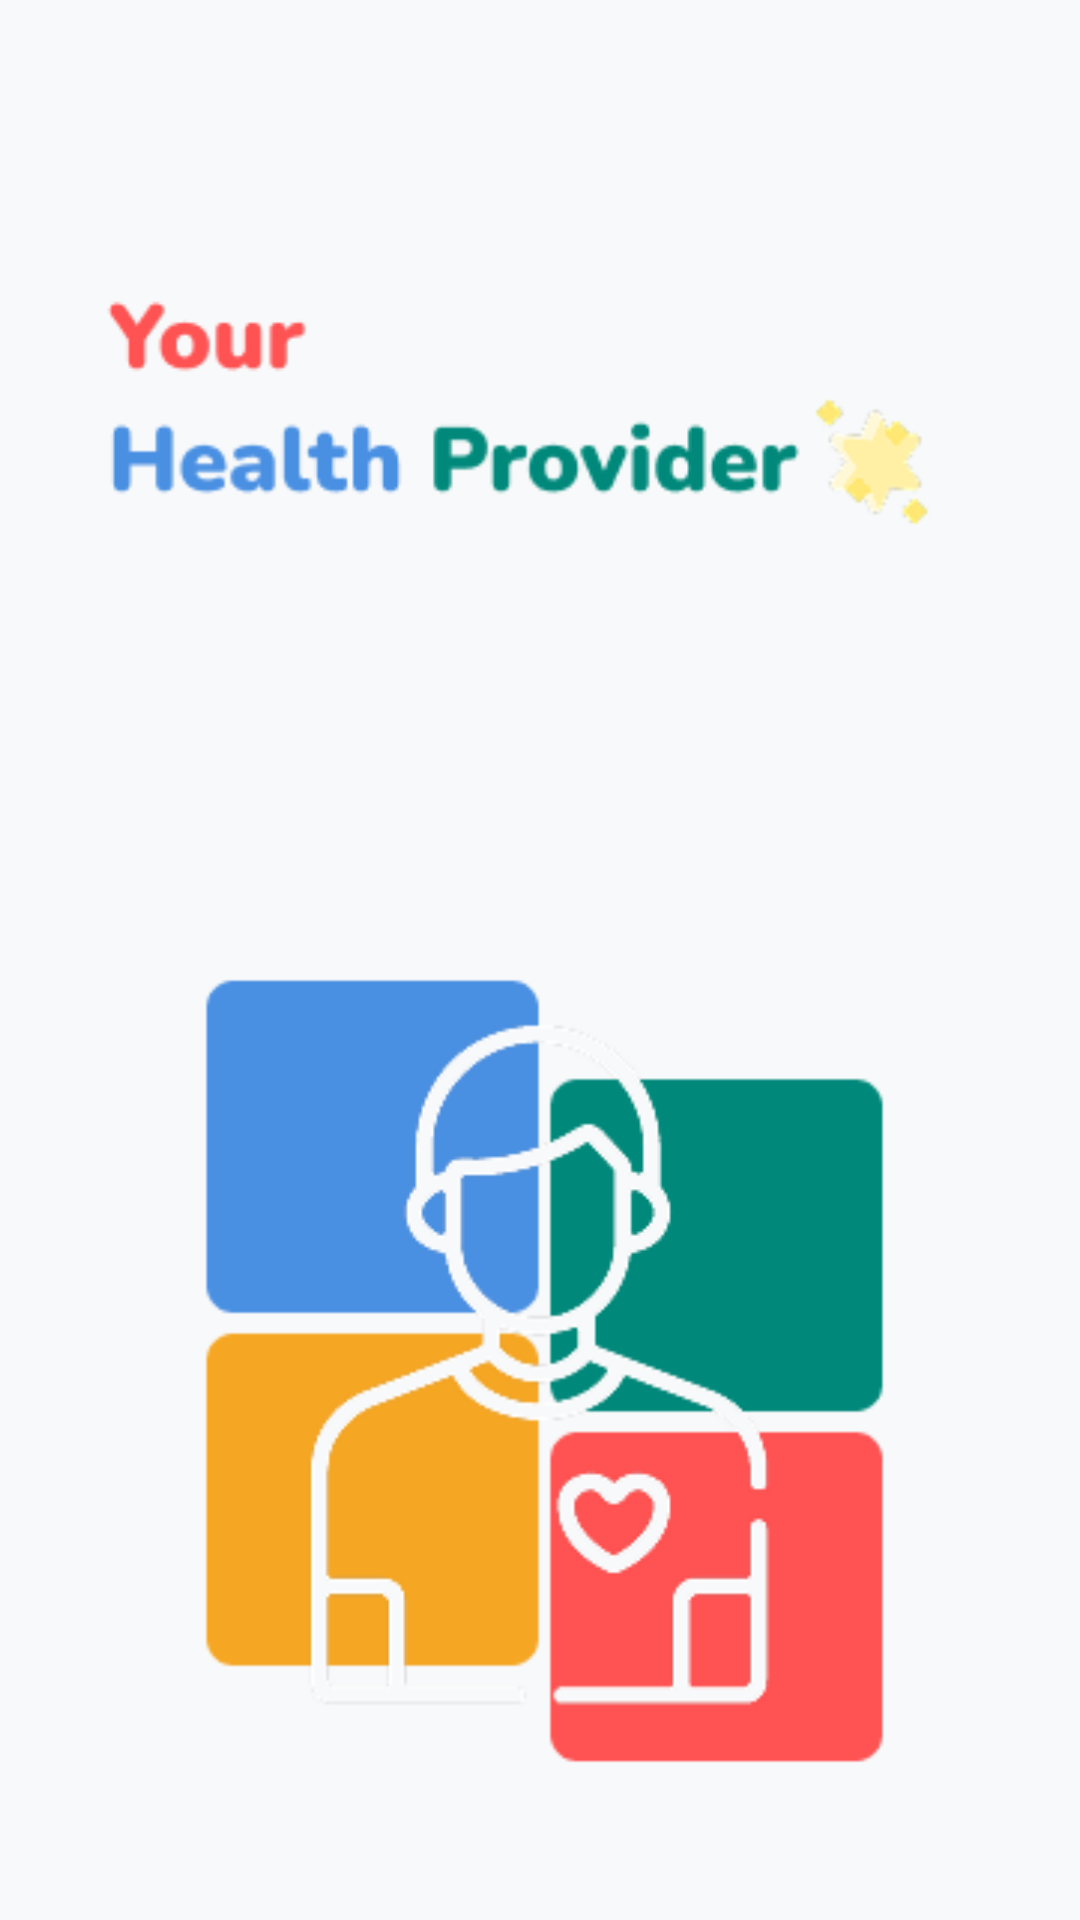

This screen was rendered from an Android layout file. Write that file and the resources it references.
<!-- AndroidManifest.xml: application theme Theme.Percobaan2 -->
<!-- res/layout/activity_splash.xml -->
<?xml version="1.0" encoding="utf-8"?>
<androidx.constraintlayout.widget.ConstraintLayout
    xmlns:android="http://schemas.android.com/apk/res/android"
    xmlns:app="http://schemas.android.com/apk/res-auto"
    android:layout_width="match_parent"
    android:layout_height="match_parent"
    android:background="@color/white">

    <ImageView
        android:id="@+id/logoImage"
        android:layout_width="411dp"
        android:layout_height="914dp"
        android:src="@drawable/get_started"
        app:layout_constraintTop_toTopOf="parent"
        app:layout_constraintStart_toStartOf="parent"
        app:layout_constraintEnd_toEndOf="parent"
        app:layout_constraintVertical_bias="0.4" />

</androidx.constraintlayout.widget.ConstraintLayout>
<!-- resources referenced by this layout -->
<resources>
  <!-- drawable get_started: png bitmap (drawable, 26562 bytes) -->
  <style name="Theme.Percobaan2" parent="Theme.MaterialComponents.DayNight.DarkActionBar">
          
          <item name="colorPrimary">@color/purple_500</item>
          <item name="colorPrimaryVariant">@color/purple_700</item>
          <item name="colorOnPrimary">@color/white</item>
          
          <item name="colorSecondary">@color/teal_200</item>
          <item name="colorSecondaryVariant">@color/teal_700</item>
          <item name="colorOnSecondary">@color/black</item>
          
          <item name="android:statusBarColor">?attr/colorPrimaryVariant</item>
          
      </style>
  <!-- not gathered from this repository: default colours our renderer supplied (Android Studio template values) -->
  <color name="purple_500">#FF6200EE</color>
  <color name="purple_700">#FF3700B3</color>
  <color name="teal_200">#FF03DAC5</color>
  <color name="teal_700">#FF018786</color>
  <color name="black">#FF000000</color>
  <color name="white">#FFFFFFFF</color>
</resources>
